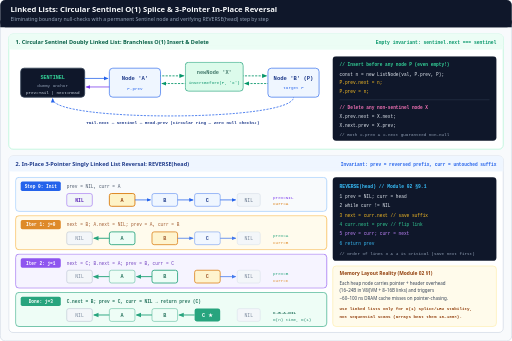
t = 0.00 s
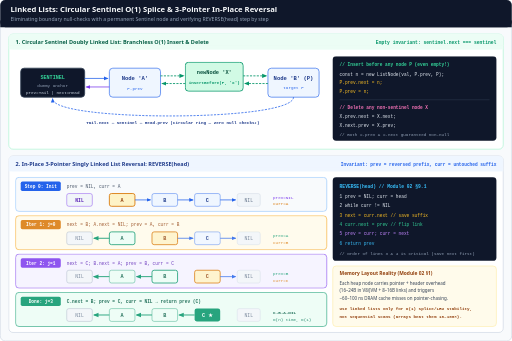
t = 1.98 s
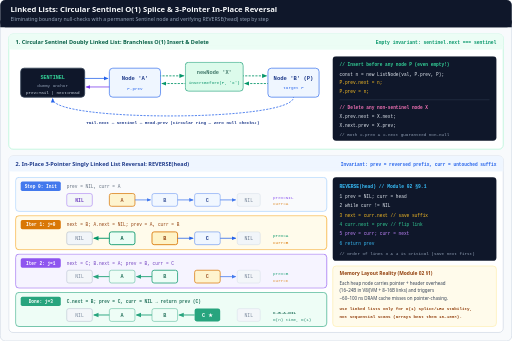
t = 3.66 s
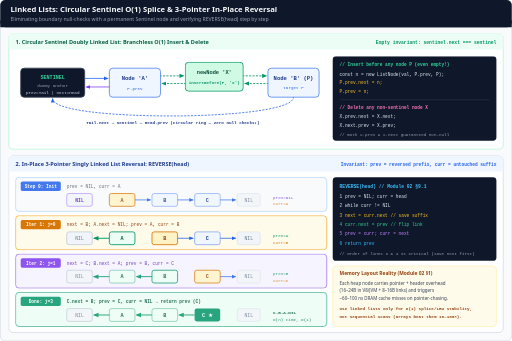
t = 4.98 s
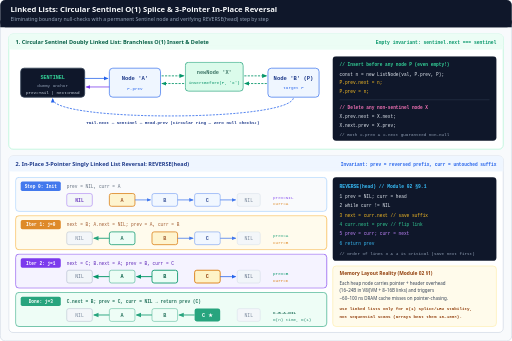
t = 6.66 s
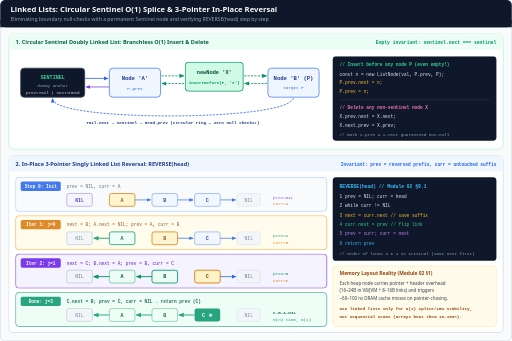
t = 8.64 s

The animated SVG that drew these frames (rendered in a browser with its animation timeline set to each time). Animation: 6 CSS @keyframes rules; frames cover the first 8.64 s, repeats indefinitely.

<svg xmlns="http://www.w3.org/2000/svg" viewBox="0 0 1200 800" width="1200" height="800" role="img" aria-labelledby="title desc">
  <title id="title">Circular Sentinel Doubly Linked List Splice &amp; In-Place 3-Pointer Reversal</title>
  <desc id="desc">Animated step-by-step visualization of a circular sentinel doubly linked list supporting branchless O(1) splice before node P, paired with in-place 3-pointer (prev, curr, next) singly linked-list reversal preserving the reversed prefix invariant.</desc>
  <style>
    .sans { font-family: ui-sans-serif, system-ui, -apple-system, sans-serif; }
    .mono { font-family: ui-monospace, SFMono-Regular, Menlo, monospace; }

    @keyframes splicePulse {
      0%, 100% { opacity: 0.75; stroke-width: 1.8; }
      50% { opacity: 1; stroke-width: 2.8; }
    }
    @keyframes step1 { 0%, 22% { opacity: 1; } 25%, 97% { opacity: 0.86; } 100% { opacity: 1; } }
    @keyframes step2 { 0%, 22% { opacity: 0.86; } 25%, 47% { opacity: 1; } 50%, 100% { opacity: 0.86; } }
    @keyframes step3 { 0%, 47% { opacity: 0.86; } 50%, 72% { opacity: 1; } 75%, 100% { opacity: 0.86; } }
    @keyframes step4 { 0%, 72% { opacity: 0.86; } 75%, 97% { opacity: 1; } 100% { opacity: 0.86; } }
    @keyframes wireDash {
      0% { stroke-dashoffset: 20; }
      100% { stroke-dashoffset: 0; }
    }

    .splice-hl { animation: splicePulse 3.5s ease-in-out infinite; }
    .r1 { animation: step1 12s ease-in-out infinite; }
    .r2 { animation: step2 12s ease-in-out infinite; }
    .r3 { animation: step3 12s ease-in-out infinite; }
    .r4 { animation: step4 12s ease-in-out infinite; }
    .wire-flow { stroke-dasharray: 5 3; animation: wireDash 2s linear infinite; }

    @media (prefers-reduced-motion: reduce) {
      * { animation: none !important; transition: none !important; }
      .r1, .r2, .r3, .r4, .splice-hl { opacity: 1 !important; }
    }
  </style>

  <defs>
    <marker id="arr-blue" viewBox="0 0 10 10" refX="8" refY="5" markerWidth="6" markerHeight="6" orient="auto-start-reverse">
      <path d="M 0 1 L 10 5 L 0 9 z" fill="#2563eb"/>
    </marker>
    <marker id="arr-emerald" viewBox="0 0 10 10" refX="8" refY="5" markerWidth="6" markerHeight="6" orient="auto-start-reverse">
      <path d="M 0 1 L 10 5 L 0 9 z" fill="#059669"/>
    </marker>
    <marker id="arr-violet" viewBox="0 0 10 10" refX="8" refY="5" markerWidth="6" markerHeight="6" orient="auto-start-reverse">
      <path d="M 0 1 L 10 5 L 0 9 z" fill="#7c3aed"/>
    </marker>
    <marker id="arr-amber" viewBox="0 0 10 10" refX="8" refY="5" markerWidth="6" markerHeight="6" orient="auto-start-reverse">
      <path d="M 0 1 L 10 5 L 0 9 z" fill="#d97706"/>
    </marker>
  </defs>

  <!-- Canvas -->
  <rect x="0" y="0" width="1200" height="800" rx="12" fill="#f8fafc" stroke="#cbd5e1" stroke-width="1.5"/>

  <!-- Header -->
  <rect x="0" y="0" width="1200" height="64" rx="12" fill="#0f172a"/>
  <rect x="0" y="48" width="1200" height="16" fill="#0f172a"/>
  <text x="24" y="28" class="sans" font-size="18" font-weight="700" fill="#f8fafc">Linked Lists: Circular Sentinel O(1) Splice &amp; 3-Pointer In-Place Reversal</text>
  <text x="24" y="49" class="sans" font-size="12" fill="#94a3b8">Eliminating boundary null-checks with a permanent Sentinel node and verifying REVERSE(head) step by step</text>

  <!-- ==================== TOP PANEL: CIRCULAR SENTINEL DLL ==================== -->
  <rect x="20" y="80" width="1160" height="270" rx="10" fill="#ffffff" stroke="#a7f3d0" stroke-width="1.5"/>
  <rect x="20" y="80" width="1160" height="36" rx="10" fill="#ecfdf5"/>
  <rect x="20" y="106" width="1160" height="10" fill="#ecfdf5"/>
  <text x="36" y="103" class="sans" font-size="13" font-weight="700" fill="#065f46">1. Circular Sentinel Doubly Linked List: Branchless O(1) Insert &amp; Delete</text>
  <text x="1164" y="103" class="mono" font-size="11" font-weight="700" fill="#059669" text-anchor="end">Empty invariant: sentinel.next === sentinel</text>

  <!-- Nodes row at y=160 -->
  <!-- Sentinel -->
  <rect x="48" y="160" width="150" height="68" rx="8" fill="#0f172a" stroke="#334155" stroke-width="2"/>
  <text x="123" y="186" class="mono" font-size="12" font-weight="700" fill="#34d399" text-anchor="middle">SENTINEL</text>
  <text x="123" y="204" class="mono" font-size="10" fill="#94a3b8" text-anchor="middle">dummy anchor</text>
  <text x="123" y="220" class="mono" font-size="10" fill="#cbd5e1" text-anchor="middle">prev=Tail | next=Head</text>

  <!-- Node A -->
  <rect x="256" y="160" width="120" height="68" rx="8" fill="#eff6ff" stroke="#2563eb" stroke-width="1.5"/>
  <text x="316" y="188" class="mono" font-size="13" font-weight="700" fill="#1e3a8a" text-anchor="middle">Node 'A'</text>
  <text x="316" y="210" class="mono" font-size="10" fill="#2563eb" text-anchor="middle">P.prev</text>

  <!-- Inserted NewNode X (pulsing splice) -->
  <g class="splice-hl">
    <rect x="434" y="146" width="136" height="68" rx="8" fill="#d1fae5" stroke="#059669" stroke-width="2"/>
    <text x="502" y="174" class="mono" font-size="12.5" font-weight="700" fill="#064e3b" text-anchor="middle">newNode 'X'</text>
    <text x="502" y="196" class="mono" font-size="10" font-weight="700" fill="#059669" text-anchor="middle">insertBefore(P, 'X')</text>
  </g>

  <!-- Node B (P) -->
  <rect x="628" y="160" width="120" height="68" rx="8" fill="#eff6ff" stroke="#2563eb" stroke-width="1.5"/>
  <text x="688" y="188" class="mono" font-size="13" font-weight="700" fill="#1e3a8a" text-anchor="middle">Node 'B' (P)</text>
  <text x="688" y="210" class="mono" font-size="10" fill="#2563eb" text-anchor="middle">target P</text>

  <!-- Arrows -->
  <line x1="198" y1="184" x2="252" y2="184" stroke="#2563eb" stroke-width="1.8" marker-end="url(#arr-blue)"/>
  <line x1="256" y1="204" x2="202" y2="204" stroke="#7c3aed" stroke-width="1.8" marker-end="url(#arr-violet)"/>

  <!-- Splice wiring around X -->
  <path d="M 376 178 L 430 178" fill="none" stroke="#059669" stroke-width="2" class="wire-flow" marker-end="url(#arr-emerald)"/>
  <path d="M 434 196 L 380 196" fill="none" stroke="#059669" stroke-width="2" class="wire-flow" marker-end="url(#arr-emerald)"/>
  <path d="M 570 178 L 624 178" fill="none" stroke="#059669" stroke-width="2" class="wire-flow" marker-end="url(#arr-emerald)"/>
  <path d="M 628 196 L 574 196" fill="none" stroke="#059669" stroke-width="2" class="wire-flow" marker-end="url(#arr-emerald)"/>

  <!-- Circular wrap back from B to Sentinel -->
  <path d="M 688 228 C 688 286, 123 286, 123 232" fill="none" stroke="#2563eb" stroke-width="1.8" class="wire-flow" marker-end="url(#arr-blue)"/>
  <text x="405" y="290" class="mono" font-size="10" font-weight="700" fill="#1e3a8a" text-anchor="middle">Tail.next ↔ Sentinel ↔ Head.prev (circular ring — zero null checks!)</text>

  <!-- Code Box on Right -->
  <rect x="780" y="132" width="384" height="198" rx="8" fill="#0f172a"/>
  <text x="796" y="156" class="mono" font-size="10.5" font-weight="700" fill="#34d399">// Insert before any node P (even empty!)</text>
  <text x="796" y="178" class="mono" font-size="10.5" fill="#e2e8f0">const n = new ListNode(val, P.prev, P);</text>
  <text x="796" y="198" class="mono" font-size="10.5" fill="#fbbf24">P.prev.next = n;</text>
  <text x="796" y="218" class="mono" font-size="10.5" fill="#fbbf24">P.prev = n;</text>
  <line x1="796" y1="234" x2="1148" y2="234" stroke="#334155"/>
  <text x="796" y="256" class="mono" font-size="10.5" font-weight="700" fill="#f472b6">// Delete any non-sentinel node X</text>
  <text x="796" y="278" class="mono" font-size="10.5" fill="#e2e8f0">X.prev.next = X.next;</text>
  <text x="796" y="298" class="mono" font-size="10.5" fill="#e2e8f0">X.next.prev = X.prev;</text>
  <text x="796" y="318" class="mono" font-size="10" fill="#94a3b8">// Both X.prev &amp; X.next guaranteed non-null</text>

  <!-- ==================== BOTTOM PANEL: 3-POINTER REVERSAL ==================== -->
  <rect x="20" y="366" width="1160" height="414" rx="10" fill="#ffffff" stroke="#cbd5e1" stroke-width="1.5"/>
  <rect x="20" y="366" width="1160" height="36" rx="10" fill="#eff6ff"/>
  <rect x="20" y="392" width="1160" height="10" fill="#eff6ff"/>
  <text x="36" y="389" class="sans" font-size="13" font-weight="700" fill="#1e3a8a">2. In-Place 3-Pointer Singly Linked List Reversal: REVERSE(head)</text>
  <text x="1164" y="389" class="mono" font-size="10.5" font-weight="700" fill="#2563eb" text-anchor="end">Invariant: prev = reversed prefix, curr = untouched suffix</text>

  <!-- Step 1: Initial State -->
  <g class="r1">
    <rect x="36" y="416" width="730" height="80" rx="8" fill="#f8fafc" stroke="#93c5fd" stroke-width="1.5"/>
    <rect x="48" y="426" width="94" height="22" rx="4" fill="#2563eb"/>
    <text x="95" y="441" class="mono" font-size="10.5" font-weight="700" fill="#fff" text-anchor="middle">Step 0: Init</text>
    <text x="156" y="441" class="mono" font-size="10.5" fill="#475569">prev = NIL,  curr = A</text>

    <rect x="156" y="454" width="60" height="30" rx="5" fill="#f1f5f9" stroke="#7c3aed"/><text x="186" y="473" class="mono" font-size="11" font-weight="700" fill="#5b21b6" text-anchor="middle">NIL</text>
    <rect x="256" y="454" width="60" height="30" rx="5" fill="#fef3c7" stroke="#d97706" stroke-width="2"/><text x="286" y="473" class="mono" font-size="12" font-weight="700" fill="#92400e" text-anchor="middle">A</text>
    <rect x="356" y="454" width="60" height="30" rx="5" fill="#eff6ff" stroke="#2563eb"/><text x="386" y="473" class="mono" font-size="12" font-weight="700" fill="#1e3a8a" text-anchor="middle">B</text>
    <rect x="456" y="454" width="60" height="30" rx="5" fill="#eff6ff" stroke="#2563eb"/><text x="486" y="473" class="mono" font-size="12" font-weight="700" fill="#1e3a8a" text-anchor="middle">C</text>
    <rect x="556" y="454" width="54" height="30" rx="5" fill="#f1f5f9" stroke="#cbd5e1"/><text x="583" y="473" class="mono" font-size="11" fill="#64748b" text-anchor="middle">NIL</text>
    <line x1="316" y1="469" x2="352" y2="469" stroke="#2563eb" stroke-width="1.8" marker-end="url(#arr-blue)"/>
    <line x1="416" y1="469" x2="452" y2="469" stroke="#2563eb" stroke-width="1.8" marker-end="url(#arr-blue)"/>
    <line x1="516" y1="469" x2="552" y2="469" stroke="#2563eb" stroke-width="1.8" marker-end="url(#arr-blue)"/>
    <text x="640" y="466" class="mono" font-size="10" fill="#7c3aed">prev=NIL</text>
    <text x="640" y="482" class="mono" font-size="10" fill="#d97706">curr=A</text>
  </g>

  <!-- Step 2: Iteration 1 (flip A -> NIL) -->
  <g class="r2">
    <rect x="36" y="506" width="730" height="80" rx="8" fill="#fffbeb" stroke="#f59e0b" stroke-width="1.5"/>
    <rect x="48" y="516" width="94" height="22" rx="4" fill="#d97706"/>
    <text x="95" y="531" class="mono" font-size="10.5" font-weight="700" fill="#fff" text-anchor="middle">Iter 1: j=0</text>
    <text x="156" y="531" class="mono" font-size="10.5" fill="#92400e">next = B;  A.next = NIL;  prev = A, curr = B</text>

    <rect x="156" y="544" width="60" height="30" rx="5" fill="#f1f5f9" stroke="#94a3b8"/><text x="186" y="563" class="mono" font-size="11" fill="#64748b" text-anchor="middle">NIL</text>
    <rect x="256" y="544" width="60" height="30" rx="5" fill="#ecfdf5" stroke="#059669" stroke-width="2"/><text x="286" y="563" class="mono" font-size="12" font-weight="700" fill="#065f46" text-anchor="middle">A</text>
    <rect x="356" y="544" width="60" height="30" rx="5" fill="#fef3c7" stroke="#d97706" stroke-width="2"/><text x="386" y="563" class="mono" font-size="12" font-weight="700" fill="#92400e" text-anchor="middle">B</text>
    <rect x="456" y="544" width="60" height="30" rx="5" fill="#eff6ff" stroke="#2563eb"/><text x="486" y="563" class="mono" font-size="12" font-weight="700" fill="#1e3a8a" text-anchor="middle">C</text>
    <rect x="556" y="544" width="54" height="30" rx="5" fill="#f1f5f9" stroke="#cbd5e1"/><text x="583" y="563" class="mono" font-size="11" fill="#64748b" text-anchor="middle">NIL</text>
    <!-- Reversed arrow A -> NIL -->
    <line x1="256" y1="559" x2="220" y2="559" stroke="#059669" stroke-width="2.2" marker-end="url(#arr-emerald)"/>
    <line x1="416" y1="559" x2="452" y2="559" stroke="#2563eb" stroke-width="1.8" marker-end="url(#arr-blue)"/>
    <line x1="516" y1="559" x2="552" y2="559" stroke="#2563eb" stroke-width="1.8" marker-end="url(#arr-blue)"/>
    <text x="640" y="556" class="mono" font-size="10" fill="#059669">prev=A</text>
    <text x="640" y="572" class="mono" font-size="10" fill="#d97706">curr=B</text>
  </g>

  <!-- Step 3: Iteration 2 (flip B -> A) -->
  <g class="r3">
    <rect x="36" y="596" width="730" height="80" rx="8" fill="#f5f3ff" stroke="#7c3aed" stroke-width="1.5"/>
    <rect x="48" y="606" width="94" height="22" rx="4" fill="#7c3aed"/>
    <text x="95" y="621" class="mono" font-size="10.5" font-weight="700" fill="#fff" text-anchor="middle">Iter 2: j=1</text>
    <text x="156" y="621" class="mono" font-size="10.5" fill="#5b21b6">next = C;  B.next = A;  prev = B, curr = C</text>

    <rect x="156" y="634" width="60" height="30" rx="5" fill="#f1f5f9" stroke="#94a3b8"/><text x="186" y="653" class="mono" font-size="11" fill="#64748b" text-anchor="middle">NIL</text>
    <rect x="256" y="634" width="60" height="30" rx="5" fill="#ecfdf5" stroke="#059669"/><text x="286" y="653" class="mono" font-size="12" font-weight="700" fill="#065f46" text-anchor="middle">A</text>
    <rect x="356" y="634" width="60" height="30" rx="5" fill="#ecfdf5" stroke="#059669" stroke-width="2"/><text x="386" y="653" class="mono" font-size="12" font-weight="700" fill="#065f46" text-anchor="middle">B</text>
    <rect x="456" y="634" width="60" height="30" rx="5" fill="#fef3c7" stroke="#d97706" stroke-width="2"/><text x="486" y="653" class="mono" font-size="12" font-weight="700" fill="#92400e" text-anchor="middle">C</text>
    <rect x="556" y="634" width="54" height="30" rx="5" fill="#f1f5f9" stroke="#cbd5e1"/><text x="583" y="653" class="mono" font-size="11" fill="#64748b" text-anchor="middle">NIL</text>
    <line x1="256" y1="649" x2="220" y2="649" stroke="#059669" stroke-width="2.2" marker-end="url(#arr-emerald)"/>
    <line x1="356" y1="649" x2="320" y2="649" stroke="#059669" stroke-width="2.2" marker-end="url(#arr-emerald)"/>
    <line x1="516" y1="649" x2="552" y2="649" stroke="#2563eb" stroke-width="1.8" marker-end="url(#arr-blue)"/>
    <text x="640" y="646" class="mono" font-size="10" fill="#059669">prev=B</text>
    <text x="640" y="662" class="mono" font-size="10" fill="#d97706">curr=C</text>
  </g>

  <!-- Step 4: Termination -->
  <g class="r4">
    <rect x="36" y="686" width="730" height="80" rx="8" fill="#ecfdf5" stroke="#059669" stroke-width="1.5"/>
    <rect x="48" y="696" width="94" height="22" rx="4" fill="#059669"/>
    <text x="95" y="711" class="mono" font-size="10.5" font-weight="700" fill="#fff" text-anchor="middle">Done: j=3</text>
    <text x="156" y="711" class="mono" font-size="10.5" font-weight="700" fill="#065f46">C.next = B;  prev = C, curr = NIL → return prev (C)</text>

    <rect x="156" y="724" width="60" height="30" rx="5" fill="#f1f5f9" stroke="#94a3b8"/><text x="186" y="743" class="mono" font-size="11" fill="#64748b" text-anchor="middle">NIL</text>
    <rect x="256" y="724" width="60" height="30" rx="5" fill="#ecfdf5" stroke="#059669"/><text x="286" y="743" class="mono" font-size="12" font-weight="700" fill="#065f46" text-anchor="middle">A</text>
    <rect x="356" y="724" width="60" height="30" rx="5" fill="#ecfdf5" stroke="#059669"/><text x="386" y="743" class="mono" font-size="12" font-weight="700" fill="#065f46" text-anchor="middle">B</text>
    <rect x="456" y="724" width="60" height="30" rx="5" fill="#059669"/><text x="486" y="743" class="mono" font-size="12" font-weight="700" fill="#ffffff" text-anchor="middle">C ★</text>
    <rect x="556" y="724" width="54" height="30" rx="5" fill="#f1f5f9" stroke="#cbd5e1"/><text x="583" y="743" class="mono" font-size="11" fill="#64748b" text-anchor="middle">NIL</text>
    <line x1="256" y1="739" x2="220" y2="739" stroke="#059669" stroke-width="2.2" marker-end="url(#arr-emerald)"/>
    <line x1="356" y1="739" x2="320" y2="739" stroke="#059669" stroke-width="2.2" marker-end="url(#arr-emerald)"/>
    <line x1="456" y1="739" x2="420" y2="739" stroke="#059669" stroke-width="2.2" marker-end="url(#arr-emerald)"/>
    <text x="640" y="736" class="mono" font-size="10" font-weight="700" fill="#065f46">C→B→A→NIL</text>
    <text x="640" y="752" class="mono" font-size="10" fill="#047857">O(n) time, O(1)</text>
  </g>

  <!-- Right Column: Reversal Pseudocode + Cache Locality Note -->
  <rect x="780" y="416" width="384" height="196" rx="8" fill="#0f172a"/>
  <text x="796" y="440" class="mono" font-size="11" font-weight="700" fill="#38bdf8">REVERSE(head)  // Module 02 §9.1</text>
  <text x="796" y="464" class="mono" font-size="10.5" fill="#e2e8f0">1  prev = NIL;  curr = head</text>
  <text x="796" y="486" class="mono" font-size="10.5" fill="#e2e8f0">2  while curr != NIL</text>
  <text x="796" y="508" class="mono" font-size="10.5" fill="#fbbf24">3      next = curr.next   // save suffix</text>
  <text x="796" y="530" class="mono" font-size="10.5" fill="#34d399">4      curr.next = prev   // flip link</text>
  <text x="796" y="552" class="mono" font-size="10.5" fill="#c084fc">5      prev = curr;  curr = next</text>
  <text x="796" y="574" class="mono" font-size="10.5" fill="#38bdf8">6  return prev</text>
  <text x="796" y="598" class="mono" font-size="10" fill="#94a3b8">// Order of lines 3 &amp; 4 is critical (save next first)</text>

  <rect x="780" y="624" width="384" height="142" rx="8" fill="#fffbeb" stroke="#fde68a"/>
  <text x="796" y="646" class="sans" font-size="11.5" font-weight="700" fill="#92400e">Memory Layout Reality (Module 02 §1)</text>
  <text x="796" y="668" class="sans" font-size="10.5" fill="#334155">Each heap node carries pointer + header overhead</text>
  <text x="796" y="686" class="sans" font-size="10.5" fill="#334155">(16–24B in V8/JVM + 8–16B links) and triggers</text>
  <text x="796" y="704" class="sans" font-size="10.5" fill="#334155">~60–100 ns DRAM cache misses on pointer-chasing.</text>
  <text x="796" y="728" class="mono" font-size="10" font-weight="700" fill="#92400e">Use linked lists only for O(1) splice/LRU stability,</text>
  <text x="796" y="746" class="mono" font-size="10" font-weight="700" fill="#92400e">not sequential scans (arrays beat them 10–100×).</text>
</svg>
